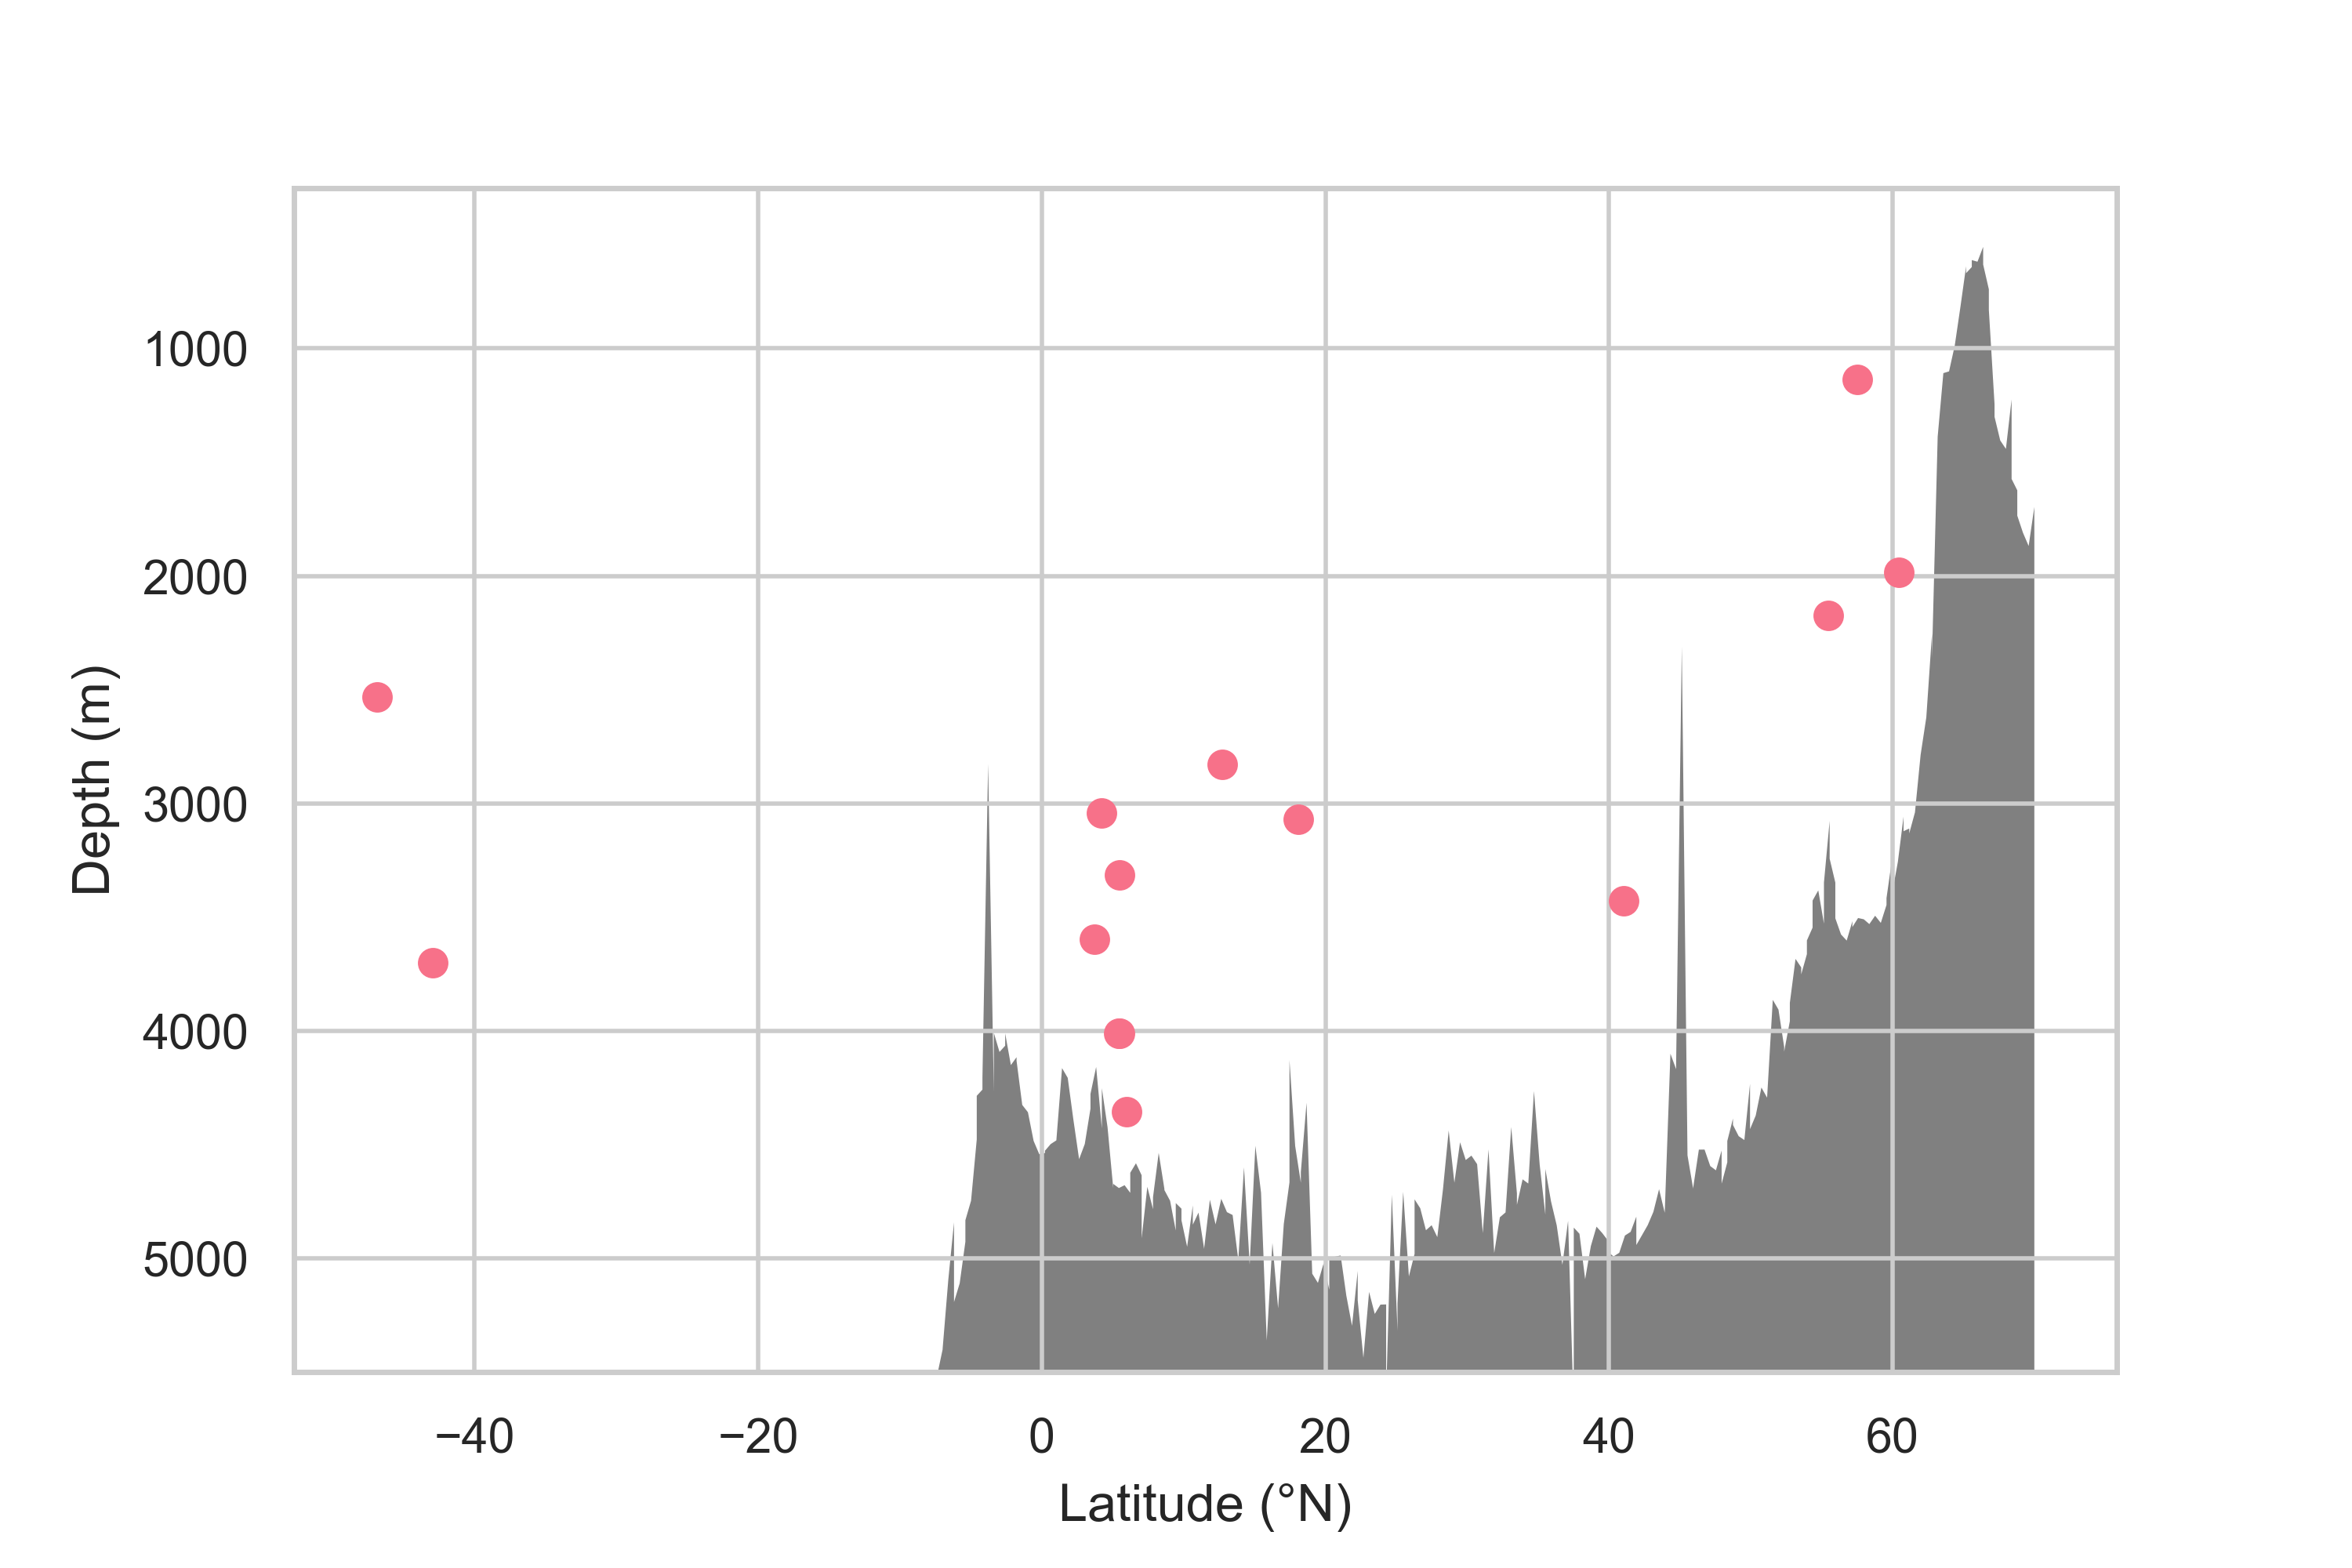

Here is the Python script that generated this plot:
#!/usr/bin/env python3
# -*- coding: utf-8 -*-
"""
Created on Wed Apr 19 11:22:35 2023

@author: zhou
"""

import pandas as pd
# import cartopy.crs as ccrs
# import cartopy.feature as cfeature
import matplotlib.pyplot as plt
import seaborn as sns
import GEBCO_fetching_fun

sns.set(font='Arial',palette='husl',style='whitegrid',context='paper')

ylim_top = 5500

# read excel. Remove columns without # cycles
df = pd.read_excel('core_info_18ma_cycles.xlsx', sheet_name='18ma_cycles')
df.dropna(subset=['Num cycles'], inplace=True)
df_Atlantic = df[(df['Longitude'] >= -80) & (df['Longitude'] <= 20)]

# set up transect

# Plot bathyemetry
bathymetry, lats = GEBCO_fetching_fun.fetch_WNA_bathymetry()
bathymetry *= -1
plt.fill_between(lats, ylim_top, bathymetry,color='gray', linewidth=0,
                 zorder=-1)
# axis labels
plt.xlabel('Latitude (°N)')
plt.ylabel('Depth (m)')

# plot data
plt.scatter(df_Atlantic['Latitude'], df_Atlantic['Water Depth'])

# beautification
plt.ylim(top=ylim_top)
plt.gca().invert_yaxis()

plt.savefig('Atlantic_transect_core_location_18ma.png', dpi=500)